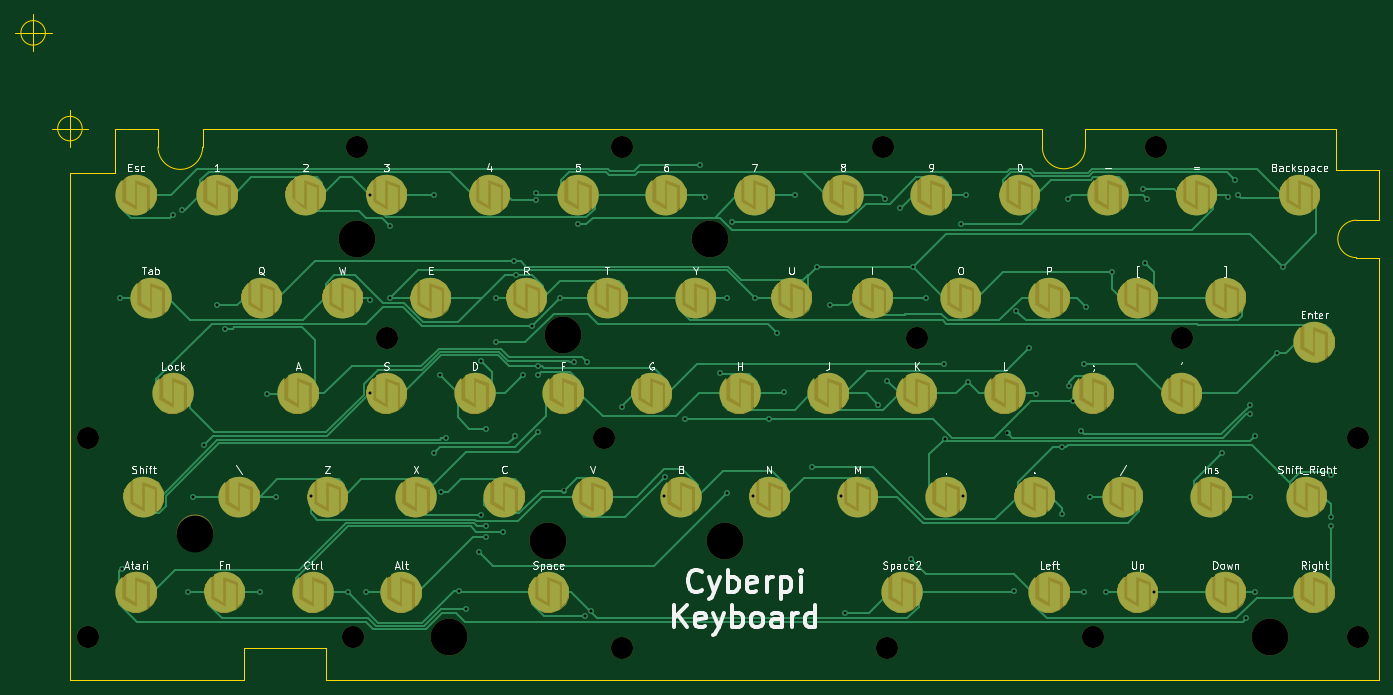
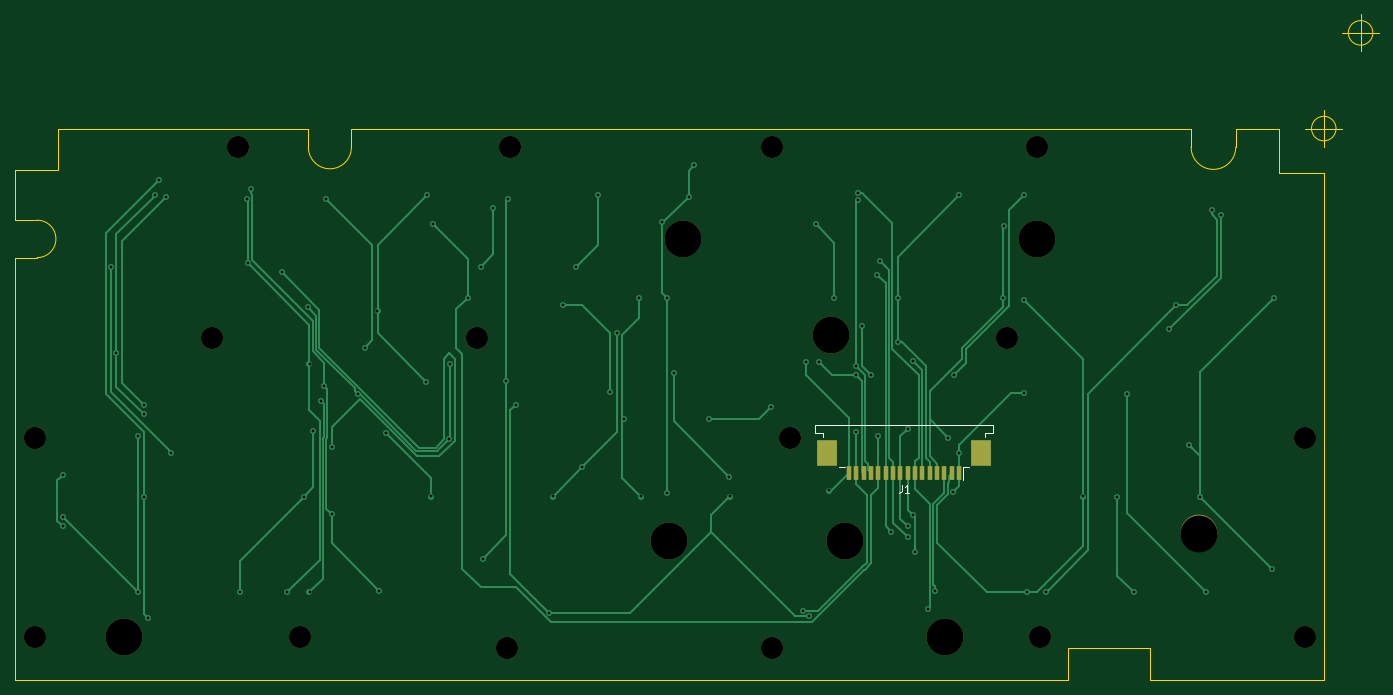
Circuit board: 11 layer files. Board 185.3 x 90.4 mm.
- bottom_copper: keyboard-B_Cu.gbr (19537 bytes)
- bottom_mask: keyboard-B_Mask.gbr (1683 bytes)
- paste: keyboard-B_Paste.gbr (1043 bytes)
- bottom_silk: keyboard-B_Silkscreen.gbr (1386 bytes)
- outline: keyboard-Edge_Cuts.gbr (2261 bytes)
- top_copper: keyboard-F_Cu.gbr (40138 bytes)
- top_mask: keyboard-F_Mask.gbr (60095 bytes)
- paste: keyboard-F_Paste.gbr (8270 bytes)
- top_silk: keyboard-F_Silkscreen.gbr (36969 bytes)
- drill: keyboard-NPTH.drl (841 bytes)
- drill: keyboard-PTH.drl (2336 bytes)

=== bottom_copper: keyboard-B_Cu.gbr (19537 bytes, source omitted) ===
=== bottom_mask: keyboard-B_Mask.gbr ===
G04 #@! TF.GenerationSoftware,KiCad,Pcbnew,6.0.4-6f826c9f35~116~ubuntu20.04.1*
G04 #@! TF.CreationDate,2022-04-24T22:14:46+02:00*
G04 #@! TF.ProjectId,keyboard,6b657962-6f61-4726-942e-6b696361645f,rev?*
G04 #@! TF.SameCoordinates,Original*
G04 #@! TF.FileFunction,Soldermask,Bot*
G04 #@! TF.FilePolarity,Negative*
%FSLAX46Y46*%
G04 Gerber Fmt 4.6, Leading zero omitted, Abs format (unit mm)*
G04 Created by KiCad (PCBNEW 6.0.4-6f826c9f35~116~ubuntu20.04.1) date 2022-04-24 22:14:46*
%MOMM*%
%LPD*%
G01*
G04 APERTURE LIST*
%ADD10C,5.000000*%
%ADD11C,3.000000*%
%ADD12R,0.610000X2.000000*%
%ADD13R,2.680000X3.600000*%
G04 APERTURE END LIST*
D10*
X53732000Y-30240000D03*
X101732000Y-30240000D03*
X81732000Y-43240000D03*
X31732000Y-70240000D03*
X66232000Y-84240000D03*
X177732000Y-84240000D03*
X103732000Y-71240000D03*
X79732000Y-71240000D03*
D11*
X53750000Y-17750000D03*
X89732000Y-17740000D03*
X125232000Y-17740000D03*
X162232000Y-17740000D03*
X189732000Y-57240000D03*
X189732000Y-84240000D03*
X153732000Y-84240000D03*
X125732000Y-85740000D03*
X89732000Y-85740000D03*
X53232000Y-84240000D03*
X17232000Y-84240000D03*
X17232000Y-57240000D03*
X57732000Y-43740000D03*
X129732000Y-43740000D03*
X165732000Y-43740000D03*
X87232000Y-57240000D03*
D12*
X64250000Y-62050000D03*
X65250000Y-62050000D03*
X66250000Y-62050000D03*
X67250000Y-62050000D03*
X68250000Y-62050000D03*
X69250000Y-62050000D03*
X70250000Y-62050000D03*
X71250000Y-62050000D03*
X72250000Y-62050000D03*
X73250000Y-62050000D03*
X74250000Y-62050000D03*
X75250000Y-62050000D03*
X76250000Y-62050000D03*
X77250000Y-62050000D03*
X78250000Y-62050000D03*
X79250000Y-62050000D03*
D13*
X82240000Y-59250000D03*
X61260000Y-59250000D03*
M02*

=== paste: keyboard-B_Paste.gbr ===
G04 #@! TF.GenerationSoftware,KiCad,Pcbnew,6.0.4-6f826c9f35~116~ubuntu20.04.1*
G04 #@! TF.CreationDate,2022-04-24T22:14:45+02:00*
G04 #@! TF.ProjectId,keyboard,6b657962-6f61-4726-942e-6b696361645f,rev?*
G04 #@! TF.SameCoordinates,Original*
G04 #@! TF.FileFunction,Paste,Bot*
G04 #@! TF.FilePolarity,Positive*
%FSLAX46Y46*%
G04 Gerber Fmt 4.6, Leading zero omitted, Abs format (unit mm)*
G04 Created by KiCad (PCBNEW 6.0.4-6f826c9f35~116~ubuntu20.04.1) date 2022-04-24 22:14:45*
%MOMM*%
%LPD*%
G01*
G04 APERTURE LIST*
%ADD10R,0.610000X2.000000*%
%ADD11R,2.680000X3.600000*%
G04 APERTURE END LIST*
D10*
X64250000Y-62050000D03*
X65250000Y-62050000D03*
X66250000Y-62050000D03*
X67250000Y-62050000D03*
X68250000Y-62050000D03*
X69250000Y-62050000D03*
X70250000Y-62050000D03*
X71250000Y-62050000D03*
X72250000Y-62050000D03*
X73250000Y-62050000D03*
X74250000Y-62050000D03*
X75250000Y-62050000D03*
X76250000Y-62050000D03*
X77250000Y-62050000D03*
X78250000Y-62050000D03*
X79250000Y-62050000D03*
D11*
X82240000Y-59250000D03*
X61260000Y-59250000D03*
M02*

=== bottom_silk: keyboard-B_Silkscreen.gbr ===
G04 #@! TF.GenerationSoftware,KiCad,Pcbnew,6.0.4-6f826c9f35~116~ubuntu20.04.1*
G04 #@! TF.CreationDate,2022-04-24T22:14:46+02:00*
G04 #@! TF.ProjectId,keyboard,6b657962-6f61-4726-942e-6b696361645f,rev?*
G04 #@! TF.SameCoordinates,Original*
G04 #@! TF.FileFunction,Legend,Bot*
G04 #@! TF.FilePolarity,Positive*
%FSLAX46Y46*%
G04 Gerber Fmt 4.6, Leading zero omitted, Abs format (unit mm)*
G04 Created by KiCad (PCBNEW 6.0.4-6f826c9f35~116~ubuntu20.04.1) date 2022-04-24 22:14:46*
%MOMM*%
%LPD*%
G01*
G04 APERTURE LIST*
%ADD10C,0.150000*%
%ADD11C,0.120000*%
G04 APERTURE END LIST*
D10*
X72083333Y-63702380D02*
X72083333Y-64416666D01*
X72130952Y-64559523D01*
X72226190Y-64654761D01*
X72369047Y-64702380D01*
X72464285Y-64702380D01*
X71083333Y-64702380D02*
X71654761Y-64702380D01*
X71369047Y-64702380D02*
X71369047Y-63702380D01*
X71464285Y-63845238D01*
X71559523Y-63940476D01*
X71654761Y-63988095D01*
D11*
X59680000Y-56650000D02*
X60705000Y-56650000D01*
X83820000Y-55540000D02*
X59680000Y-55540000D01*
X82795000Y-57190000D02*
X82795000Y-56650000D01*
X59680000Y-55540000D02*
X59680000Y-56650000D01*
X83820000Y-56650000D02*
X83820000Y-55540000D01*
X62860000Y-61160000D02*
X63685000Y-61160000D01*
X60705000Y-56650000D02*
X60705000Y-57190000D01*
X79815000Y-61160000D02*
X80640000Y-61160000D01*
X82795000Y-56650000D02*
X83820000Y-56650000D01*
X63685000Y-61160000D02*
X63685000Y-62960000D01*
M02*

=== outline: keyboard-Edge_Cuts.gbr ===
G04 #@! TF.GenerationSoftware,KiCad,Pcbnew,6.0.4-6f826c9f35~116~ubuntu20.04.1*
G04 #@! TF.CreationDate,2022-04-24T22:14:47+02:00*
G04 #@! TF.ProjectId,keyboard,6b657962-6f61-4726-942e-6b696361645f,rev?*
G04 #@! TF.SameCoordinates,Original*
G04 #@! TF.FileFunction,Profile,NP*
%FSLAX46Y46*%
G04 Gerber Fmt 4.6, Leading zero omitted, Abs format (unit mm)*
G04 Created by KiCad (PCBNEW 6.0.4-6f826c9f35~116~ubuntu20.04.1) date 2022-04-24 22:14:47*
%MOMM*%
%LPD*%
G01*
G04 APERTURE LIST*
G04 #@! TA.AperFunction,Profile*
%ADD10C,0.100000*%
G04 #@! TD*
G04 #@! TA.AperFunction,Profile*
%ADD11C,0.050000*%
G04 #@! TD*
G04 APERTURE END LIST*
D10*
X192532000Y-27686000D02*
X192532000Y-20828000D01*
X192532000Y-90170000D02*
X192532000Y-32766000D01*
X32750000Y-15250000D02*
X146812000Y-15250000D01*
D11*
X146812000Y-17780000D02*
G75*
G03*
X152654000Y-17780000I2921000J0D01*
G01*
D10*
X20828000Y-15240000D02*
X26686000Y-15240000D01*
X152654000Y-17780000D02*
X152654000Y-15240000D01*
X186690000Y-15240000D02*
X186690000Y-20828000D01*
D11*
X189484000Y-27686000D02*
G75*
G03*
X189484000Y-32766000I0J-2540000D01*
G01*
D10*
X14732000Y-90170000D02*
X14732000Y-21336000D01*
X49530000Y-90170000D02*
X49530000Y-85852000D01*
X38354000Y-90170000D02*
X14732000Y-90170000D01*
X146812000Y-15250000D02*
X146812000Y-17780000D01*
X38354000Y-85852000D02*
X38354000Y-90170000D01*
X152654000Y-15240000D02*
X186690000Y-15240000D01*
X14732000Y-21336000D02*
X20828000Y-21336000D01*
D11*
X26686000Y-17750000D02*
G75*
G03*
X32750000Y-17750000I3032000J0D01*
G01*
D10*
X49530000Y-85852000D02*
X38354000Y-85852000D01*
X192532000Y-90170000D02*
X49530000Y-90170000D01*
X20828000Y-21336000D02*
X20828000Y-15240000D01*
X32750000Y-17750000D02*
X32750000Y-15250000D01*
X186690000Y-20828000D02*
X192532000Y-20828000D01*
X189484000Y-27686000D02*
X192532000Y-27686000D01*
X26686000Y-15240000D02*
X26686000Y-17750000D01*
X192532000Y-32766000D02*
X189484000Y-32766000D01*
D11*
X16398666Y-15240000D02*
G75*
G03*
X16398666Y-15240000I-1666666J0D01*
G01*
X12232000Y-15240000D02*
X17232000Y-15240000D01*
X14732000Y-12740000D02*
X14732000Y-17740000D01*
X11398666Y-2240000D02*
G75*
G03*
X11398666Y-2240000I-1666666J0D01*
G01*
X7232000Y-2240000D02*
X12232000Y-2240000D01*
X9732000Y260000D02*
X9732000Y-4740000D01*
M02*

=== top_copper: keyboard-F_Cu.gbr (40138 bytes, source omitted) ===
=== top_mask: keyboard-F_Mask.gbr (60095 bytes, source omitted) ===
=== paste: keyboard-F_Paste.gbr (8270 bytes, source omitted) ===
=== top_silk: keyboard-F_Silkscreen.gbr (36969 bytes, source omitted) ===
=== drill: keyboard-NPTH.drl ===
M48
; DRILL file {KiCad 6.0.4-6f826c9f35~116~ubuntu20.04.1} date So 24 Apr 2022 22:15:15 CEST
; FORMAT={-:-/ absolute / inch / decimal}
; #@! TF.CreationDate,2022-04-24T22:15:15+02:00
; #@! TF.GenerationSoftware,Kicad,Pcbnew,6.0.4-6f826c9f35~116~ubuntu20.04.1
; #@! TF.FileFunction,NonPlated,1,2,NPTH
FMAT,2
INCH
; #@! TA.AperFunction,NonPlated,NPTH,ComponentDrill
T1C0.1181
; #@! TA.AperFunction,NonPlated,NPTH,ComponentDrill
T2C0.1969
%
G90
G05
T1
X0.6784Y-2.2535
X0.6784Y-3.3165
X2.0957Y-3.3165
X2.1161Y-0.6988
X2.2729Y-1.722
X3.4343Y-2.2535
X3.5328Y-0.6984
X3.5328Y-3.3756
X4.9304Y-0.6984
X4.9501Y-3.3756
X5.1076Y-1.722
X6.0524Y-3.3165
X6.3871Y-0.6984
X6.5249Y-1.722
X7.4698Y-2.2535
X7.4698Y-3.3165
T2
X1.2493Y-2.7654
X2.1154Y-1.1906
X2.6076Y-3.3165
X3.1391Y-2.8047
X3.2178Y-1.7024
X4.0052Y-1.1906
X4.0839Y-2.8047
X6.9973Y-3.3165
T0
M30

=== drill: keyboard-PTH.drl ===
M48
; DRILL file {KiCad 6.0.4-6f826c9f35~116~ubuntu20.04.1} date So 24 Apr 2022 22:15:15 CEST
; FORMAT={-:-/ absolute / inch / decimal}
; #@! TF.CreationDate,2022-04-24T22:15:15+02:00
; #@! TF.GenerationSoftware,Kicad,Pcbnew,6.0.4-6f826c9f35~116~ubuntu20.04.1
; #@! TF.FileFunction,Plated,1,2,PTH
FMAT,2
INCH
; #@! TA.AperFunction,Plated,PTH,ViaDrill
T1C0.0157
%
G90
G05
T1
X0.8465Y-1.5059
X0.8563Y-2.9528
X1.1319Y-1.063
X1.1787Y-1.0372
X1.2106Y-3.0807
X1.2402Y-2.5689
X1.2987Y-2.2928
X1.3681Y-1.5453
X1.4075Y-1.6732
X1.5945Y-3.0807
X1.6339Y-2.0177
X1.6831Y-2.5689
X1.8691Y-2.5675
X2.0669Y-3.0807
X2.1654Y-3.0807
X2.1829Y-0.9533
X2.1829Y-2.0163
X2.185Y-1.5157
X2.2923Y-1.122
X2.2933Y-1.5059
X2.5295Y-2.3327
X2.5295Y-0.9547
X2.5591Y-1.9193
X2.562Y-2.5428
X2.5886Y-2.2539
X2.6585Y-3.0709
X2.6969Y-3.1693
X2.7657Y-2.8642
X2.7756Y-2.6673
X2.7761Y-1.841
X2.8051Y-2.2047
X2.8051Y-2.7264
X2.8051Y-2.7854
X2.8593Y-1.5048
X2.8593Y-1.741
X2.8937Y-2.7559
X2.9528Y-1.3091
X2.9626Y-2.2441
X2.9665Y-1.3849
X3.002Y-1.9193
X3.0512Y-1.6535
X3.0699Y-0.9842
X3.0709Y-0.9449
X3.0807Y-1.8702
X3.0807Y-1.9193
X3.0807Y-2.2244
X3.1988Y-1.5059
X3.2244Y-2.5354
X3.2776Y-1.8504
X3.2972Y-1.1122
X3.3332Y-3.2077
X3.3465Y-1.8504
X3.3648Y-3.1801
X3.5335Y-2.0866
X3.7577Y-2.5675
X3.7603Y-2.4611
X3.8681Y-2.1555
X3.9469Y-0.7972
X3.9764Y-0.9646
X4.0551Y-1.9094
X4.0945Y-1.5059
X4.0945Y-2.5492
X4.1203Y-1.1007
X4.2302Y-2.5675
X4.2421Y-1.5059
X4.3209Y-2.1555
X4.3602Y-1.6929
X4.3996Y-2.0079
X4.4587Y-0.9547
X4.5472Y-2.4114
X4.5768Y-1.3386
X4.6457Y-1.5453
X4.7026Y-2.5675
X4.7239Y-3.1885
X4.9016Y-2.0768
X4.9409Y-0.9744
X4.9508Y-1.9488
X5.0212Y-1.0256
X5.0787Y-2.9035
X5.0879Y-1.3386
X5.1575Y-1.5059
X5.2549Y-1.8602
X5.2569Y-2.2587
X5.3445Y-1.1122
X5.354Y-2.5675
X5.374Y-0.9547
X5.3809Y-1.9533
X5.5937Y-2.2276
X5.6299Y-3.0709
X5.6403Y-1.5753
X5.7087Y-1.7717
X5.7465Y-2.0203
X5.8858Y-2.3002
X5.8858Y-2.6607
X5.9154Y-0.9744
X5.9242Y-1.9783
X5.9419Y-2.0545
X5.9843Y-2.2146
X6.0039Y-1.8602
X6.0039Y-3.0807
X6.0138Y-1.5551
X6.034Y-2.5684
X6.122Y-3.0807
X6.1516Y-1.3681
X6.3189Y-0.9248
X6.3316Y-1.3211
X6.3376Y-0.9744
X6.3777Y-3.0793
X6.7421Y-2.3327
X6.7717Y-0.9646
X6.811Y-0.876
X6.8275Y-0.9569
X6.8701Y-3.2185
X6.8898Y-2.0768
X6.8903Y-2.1265
X6.8907Y-2.5689
X6.9193Y-2.2441
X6.9198Y-3.0802
X7.0364Y-1.8012
X7.0659Y-1.3386
X7.3228Y-2.4508
X7.3228Y-2.6772
X7.3233Y-2.7269
T0
M30

